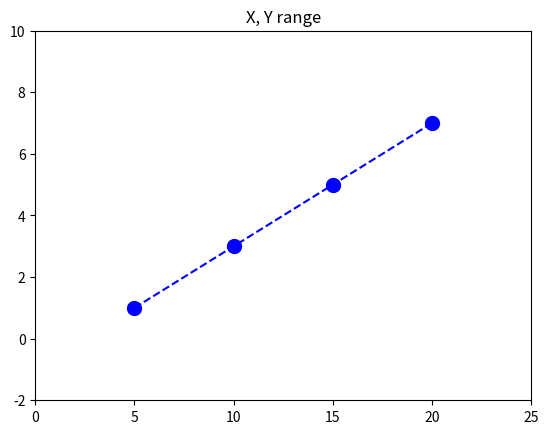

Python code for this plot:
#그림 범위 수동으로 지정하기 

import matplotlib.pyplot as plt
plt.title('X, Y range')
xdata = [5,10,15,20]
ydata = [1,3,5,7]
plt.plot(xdata, ydata, color='b', linestyle='--', marker='o', markersize='10')
plt.xlim(0,25)
plt.ylim(-2,10)
plt.show()

#marker = 선의 점 모양 
